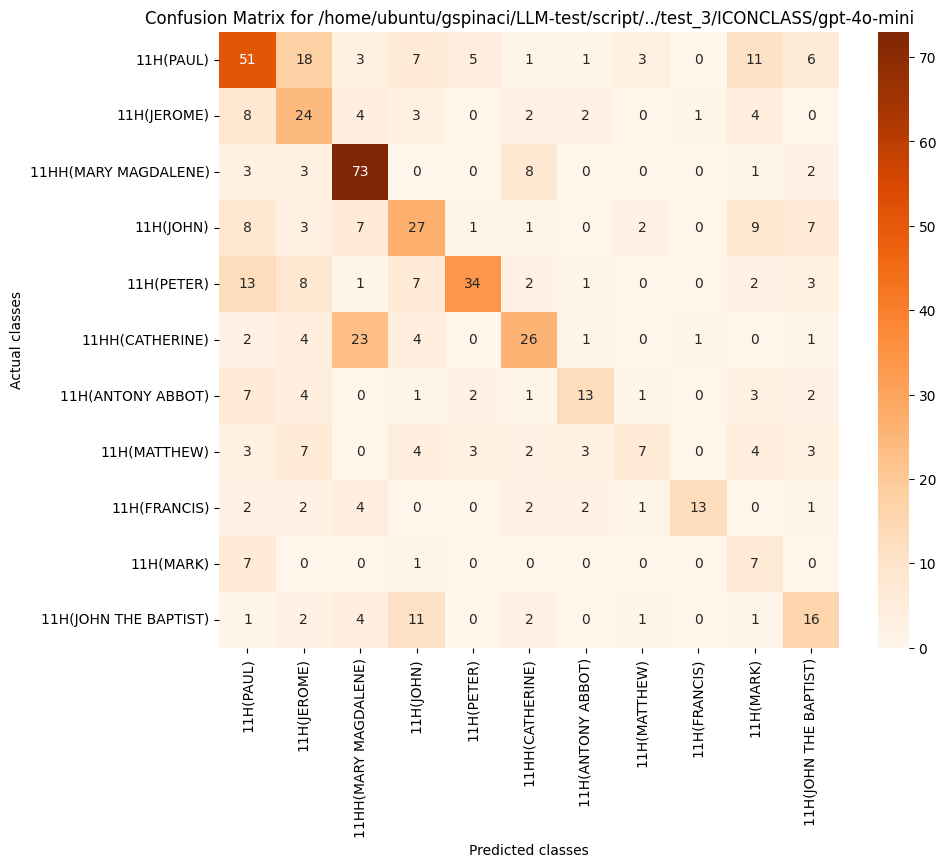

Data behind this chart, as committed beside it:
, 11H(PAUL), 11H(JEROME), 11HH(MARY MAGDALENE), 11H(JOHN), 11H(PETER), 11HH(CATHERINE), 11H(ANTONY ABBOT), 11H(MATTHEW), 11H(FRANCIS), 11H(MARK), 11H(JOHN THE BAPTIST)
11H(PAUL), 51, 18, 3, 7, 5, 1, 1, 3, 0, 11, 6
11H(JEROME), 8, 24, 4, 3, 0, 2, 2, 0, 1, 4, 0
11HH(MARY MAGDALENE), 3, 3, 73, 0, 0, 8, 0, 0, 0, 1, 2
11H(JOHN), 8, 3, 7, 27, 1, 1, 0, 2, 0, 9, 7
11H(PETER), 13, 8, 1, 7, 34, 2, 1, 0, 0, 2, 3
11HH(CATHERINE), 2, 4, 23, 4, 0, 26, 1, 0, 1, 0, 1
11H(ANTONY ABBOT), 7, 4, 0, 1, 2, 1, 13, 1, 0, 3, 2
11H(MATTHEW), 3, 7, 0, 4, 3, 2, 3, 7, 0, 4, 3
11H(FRANCIS), 2, 2, 4, 0, 0, 2, 2, 1, 13, 0, 1
11H(MARK), 7, 0, 0, 1, 0, 0, 0, 0, 0, 7, 0
11H(JOHN THE BAPTIST), 1, 2, 4, 11, 0, 2, 0, 1, 0, 1, 16
